Labelled photos from "PlantVillage_Split", an image-classification folder in rhoust123/Plant_Disease_Classifier. The possible labels are: pepper bell bacterial spot, pepper bell healthy, potato early blight, potato late blight, potato healthy, tomato bacterial spot, tomato early blight, tomato late blight, tomato leaf mold, tomato septoria leaf spot, tomato spider mites two spotted spider mite, tomato target spot, tomato yellow leaf curl virus, tomato mosaic virus, tomato healthy.

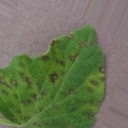
Label: tomato septoria leaf spot

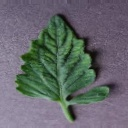
Label: tomato mosaic virus

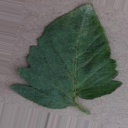
Label: tomato bacterial spot

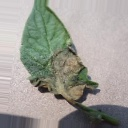
Label: tomato late blight

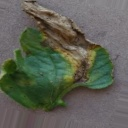
Label: tomato early blight

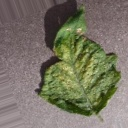
Label: tomato spider mites two spotted spider mite
